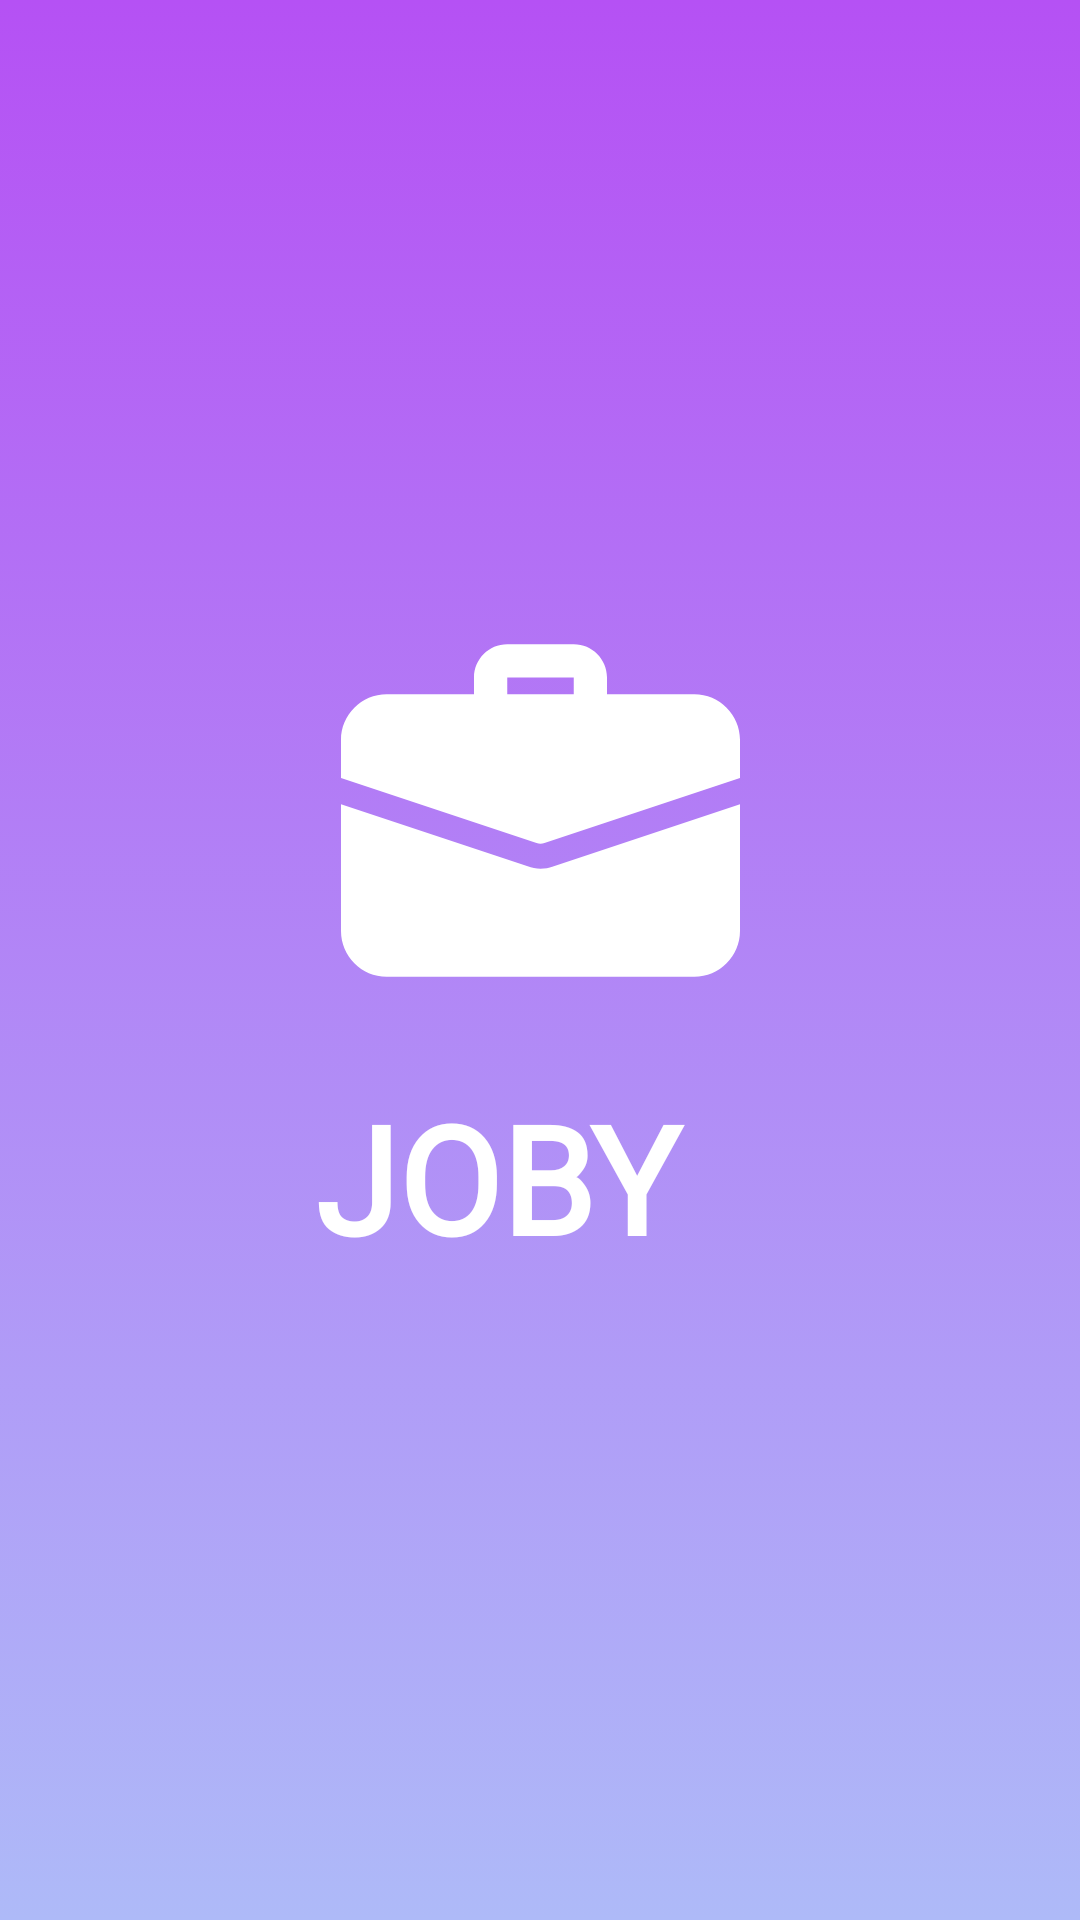

Here is an Android app screen rendered from its layout file. Give the layout XML and the strings, colors and styles it references.
<!-- AndroidManifest.xml: activity theme Theme.AppCompat.Light.NoActionBar.FullScreen -->
<!-- res/layout/activity_splash_screen.xml -->
<?xml version="1.0" encoding="utf-8"?>
<androidx.constraintlayout.widget.ConstraintLayout xmlns:android="http://schemas.android.com/apk/res/android"
    xmlns:app="http://schemas.android.com/apk/res-auto"
    xmlns:tools="http://schemas.android.com/tools"
    android:layout_width="match_parent"
    android:layout_height="match_parent"
    tools:context=".ui.activities.SplashScreenActivity"
    android:background="@drawable/full_gradient_background">

    <ImageView
        android:id="@+id/imageView6"
        android:layout_width="133dp"
        android:layout_height="146dp"
        android:layout_marginBottom="100dp"
        app:layout_constraintBottom_toBottomOf="parent"
        app:layout_constraintEnd_toEndOf="parent"
        app:layout_constraintStart_toStartOf="parent"
        app:layout_constraintTop_toTopOf="parent"
        app:srcCompat="@drawable/work" />

    <TextView
        android:id="@+id/Joby_splash"
        android:layout_width="150dp"
        android:layout_height="82dp"
        android:layout_marginTop="16dp"
        android:fontFamily="@font/segoepr"
        android:text="JOBY"
        android:textColor="@color/whiteColor"
        android:textSize="50dp"
        android:textStyle="bold"
        app:layout_constraintEnd_toEndOf="parent"
        app:layout_constraintStart_toStartOf="parent"
        app:layout_constraintTop_toBottomOf="@+id/imageView6" />
</androidx.constraintlayout.widget.ConstraintLayout>
<!-- resources referenced by this layout -->
<resources>
  <color name="whiteColor">#FFFFFF</color>
  <!-- drawable full_gradient_background (drawable) -->
  <?xml version="1.0" encoding="utf-8"?>
  <selector xmlns:android="http://schemas.android.com/apk/res/android">
  
      <item>
  
          <shape>
  
              <gradient
                  android:angle="-45"
                  android:startColor="@color/purpleColor"
                  android:endColor="@color/blueColor"
                  android:type="linear"/>
          </shape>
  
      </item>
  
  </selector>
  <!-- drawable work (drawable) -->
  <vector xmlns:android="http://schemas.android.com/apk/res/android"
      android:width="24dp"
      android:height="24dp"
      android:viewportWidth="24"
      android:viewportHeight="24">
      <path
          android:fillColor="@color/whiteColor"
          android:pathData="m15,6.5c-0.552,0 -1,-0.448 -1,-1v-1.5h-4v1.5c0,0.552 -0.448,1 -1,1s-1,-0.448 -1,-1v-1.5c0,-1.103 0.897,-2 2,-2h4c1.103,0 2,0.897 2,2v1.5c0,0.552 -0.448,1 -1,1z"/>
      <path
          android:fillColor="@color/whiteColor"
          android:pathData="m12.71,15.38c-0.18,0.07 -0.44,0.12 -0.71,0.12s-0.53,-0.05 -0.77,-0.14l-11.23,-3.74v7.63c0,1.52 1.23,2.75 2.75,2.75h18.5c1.52,0 2.75,-1.23 2.75,-2.75v-7.63z"/>
      <path
          android:fillColor="@color/whiteColor"
          android:pathData="m24,7.75v2.29l-11.76,3.92c-0.08,0.03 -0.16,0.04 -0.24,0.04s-0.16,-0.01 -0.24,-0.04l-11.76,-3.92v-2.29c0,-1.52 1.23,-2.75 2.75,-2.75h18.5c1.52,0 2.75,1.23 2.75,2.75z"/>
  </vector>
  <style name="Theme.AppCompat.Light.NoActionBar.FullScreen" parent="@style/Theme.AppCompat.Light.NoActionBar">
          <item name="android:windowNoTitle">true</item>
          <item name="android:windowActionBar">false</item>
          <item name="android:windowFullscreen">false</item>
          <item name="android:windowLightStatusBar">true</item>
          <item name="android:windowTranslucentStatus">true</item>
          <item name="android:navigationBarColor">@color/whiteColor</item>
          <item name="android:windowLightNavigationBar">true</item>
      </style>
  <color name="purpleColor">#B551F4</color>
  <color name="blueColor">#AEBAF8</color>
</resources>
